Run: headless pygame with SDL's dummy video driver; simulated clock (each Clock.tick advances the game by its frame time, no real sleeping); random seed 0; keys injected as events and as key.get_pressed() state; mouse plan: one left click at the window centre at the start of phase 2, then a move to the lower-right quarter at the start of phase 3.
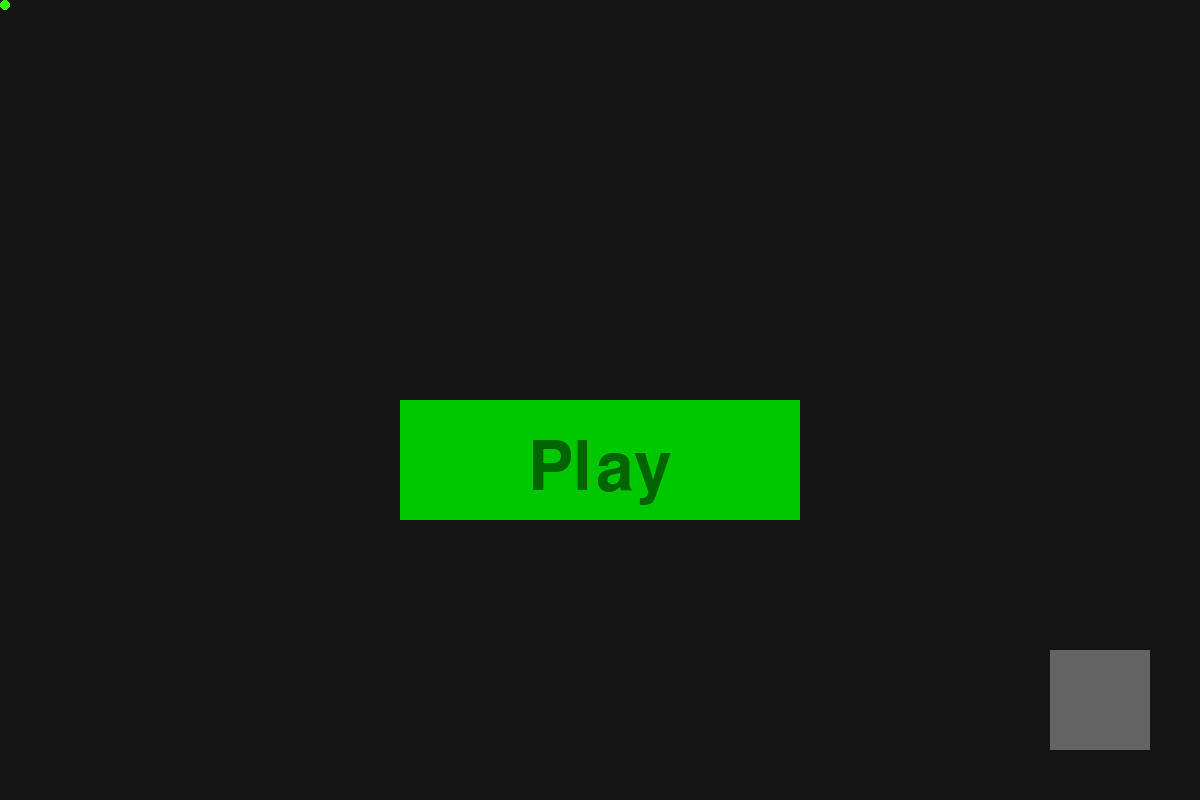
Frame 1 of 4 · flips 1–60 · no input
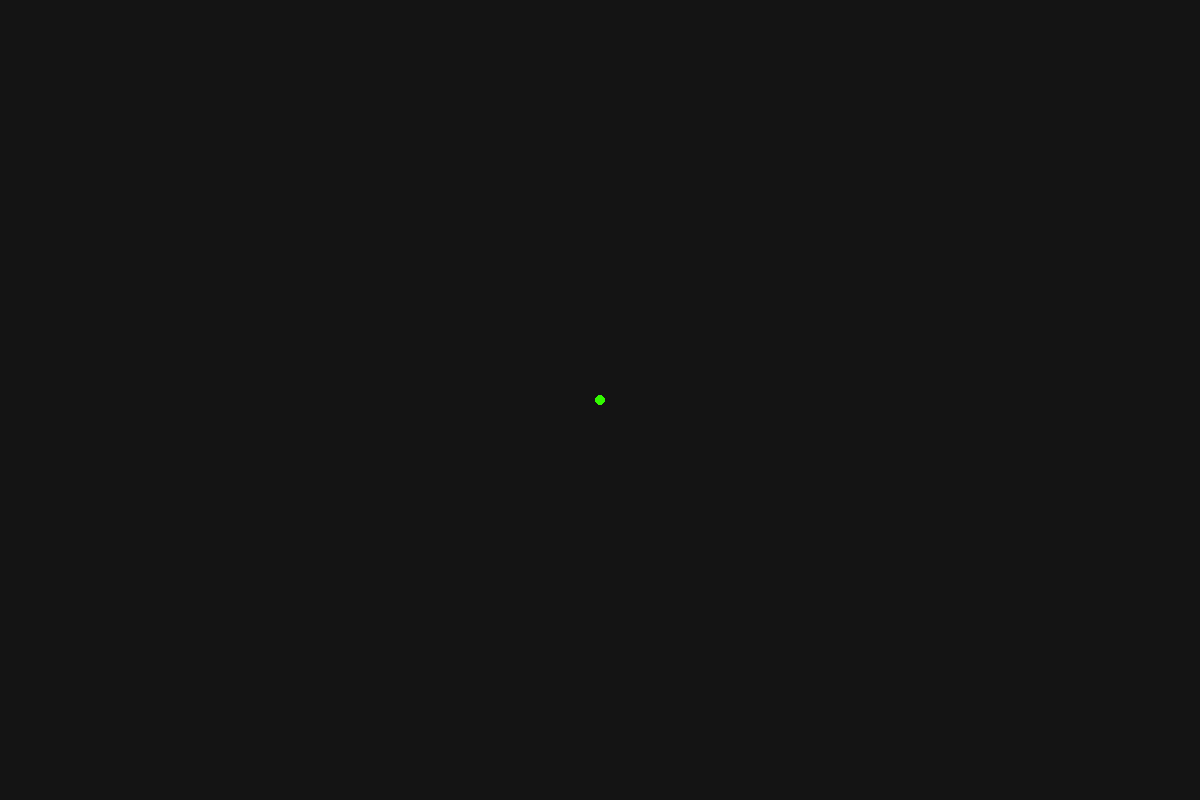
Frame 2 of 4 · flips 61–180 · clicked the window centre · tapped SPACE, RETURN · held RIGHT (→), D
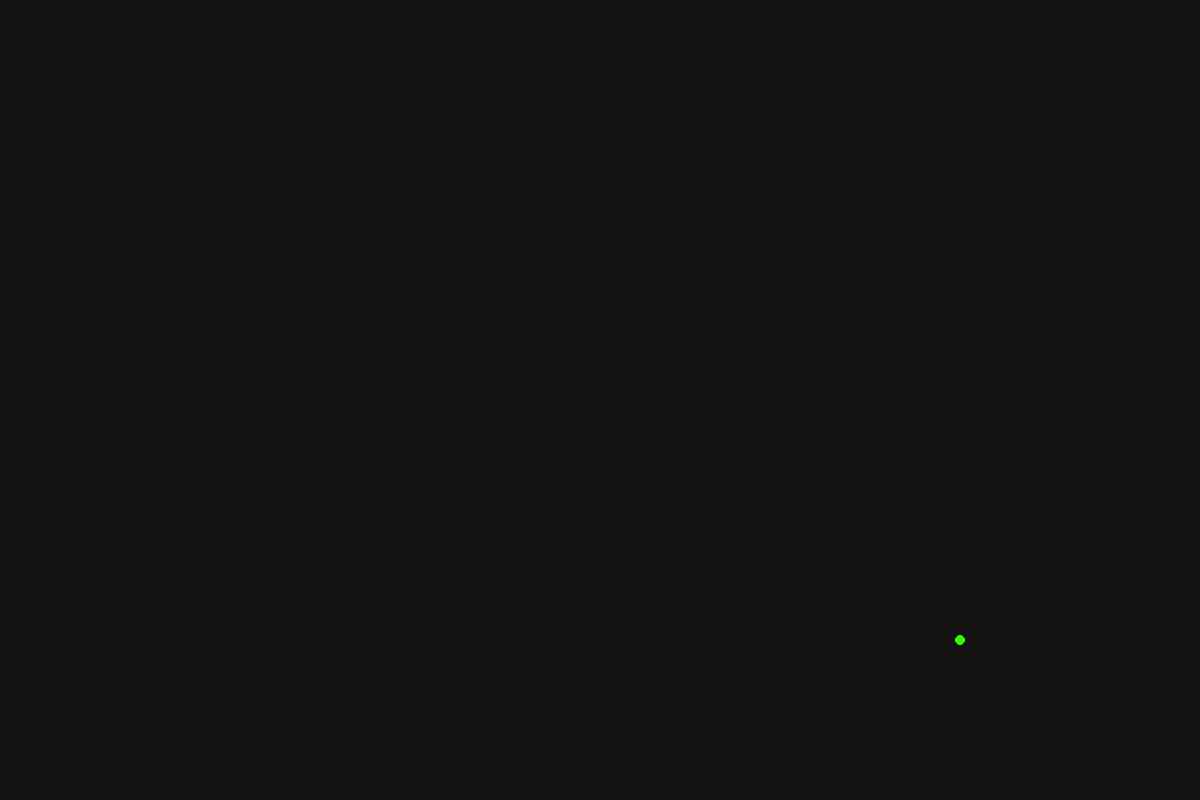
Frame 3 of 4 · flips 181–300 · moved the mouse to the lower-right quarter · held DOWN (↓), S
Frame 4 of 4 · flips 301–420 · held LEFT (←), A, UP (↑), W · screen unchanged from frame 3, image omitted

The pygame program that drew these frames:

import pygame
if __name__ == '__main__':
    pygame.init()
    width, height = 1200, 800
    screen = pygame.display.set_mode((width, height))
    mouse_sprite = pygame.sprite.Group()
    clock = pygame.time.Clock()


    class Game:
        def __init__(self):
            self.page = 'menu'
            self.mouse = Mouse(self)
            self.play_button_rect = pygame.Rect(width//2-200, height//2, 400, 120)
            self.settings_button_rect = pygame.Rect(width-150, height-150, 100, 100)
            self.settings_screen = pygame.Surface((width, height)).convert_alpha()
            self.settings_screen.fill((0, 0, 0, 100))
            self.settings_exit_button_rect = pygame.Rect(width//3*2-30, height//8, 80, 80)

        def update(self):
            if self.page == 'menu':
                self.menu()
            if self.page == 'gameplay':
                self.gameplay()
            if self.page == 'settings':
                self.settings()

        def menu(self):
            screen.fill((20, 20, 20))
            #   play button
            pygame.draw.rect(screen, (0, 200, 0), self.play_button_rect)
            play_button_text = pygame.font.Font(None, 100).render('Play', True, (0, 100, 0))
            play_button_text_rect = play_button_text.get_rect()
            play_button_text_rect.x = width//2-play_button_text_rect.width//2
            play_button_text_rect.top = height//2+play_button_text_rect.height//2
            screen.blit(play_button_text, play_button_text_rect)
            #   settings button
            pygame.draw.rect(screen, (100, 100, 100), self.settings_button_rect)


        def gameplay(self):
            screen.fill((20, 20, 20))

        def settings(self):
            self.menu()
            pygame.draw.rect(self.settings_screen, (80, 80, 80),
                             ((width//3-50, height//8), (width//3+100, height//8*6)), 0)
            pygame.draw.rect(self.settings_screen, (150, 0, 0), self.settings_exit_button_rect)
            screen.blit(self.settings_screen, (0, 0))



    class Mouse(pygame.sprite.Sprite):
        def __init__(self, parent):
            super().__init__()
            pygame.mouse.set_visible(False)
            self.parent = parent
            self.image = pygame.Surface((10, 10), pygame.SRCALPHA, 32)
            pygame.draw.circle(self.image, (50, 250, 0), (5, 5), 5)
            self.rect = pygame.Rect(0, 0, 10, 10)
            self.mask = pygame.mask.from_surface(self.image)
            mouse_sprite.add(self)

        def update(self, *args):
            if args and args[0].type == pygame.MOUSEMOTION:
                self.rect.topleft = event.pos[0] - 5, event.pos[1] - 5

        def clicked(self, pos):
            if self.parent.page == 'menu':
                if self.rect.colliderect(self.parent.play_button_rect):
                    self.parent.page = 'gameplay'
                if self.rect.colliderect(self.parent.settings_button_rect):
                    self.parent.page = 'settings'
            if self.parent.page == 'settings':
                if self.rect.colliderect(self.parent.settings_exit_button_rect):
                    self.parent.page = 'menu'


    game = Game()
    running = True
    while running:
        for event in pygame.event.get():
            if event.type == pygame.QUIT:
                running = False
            if event.type == pygame.MOUSEMOTION:
                mouse_sprite.update(event)
            if event.type == pygame.MOUSEBUTTONUP:
                game.mouse.clicked(event.pos)
        game.update()
        mouse_sprite.draw(screen)
        mouse_sprite.update()
        pygame.display.set_caption(str(int(clock.get_fps())))
        pygame.display.update()
        clock.tick(60)
    pygame.quit()
